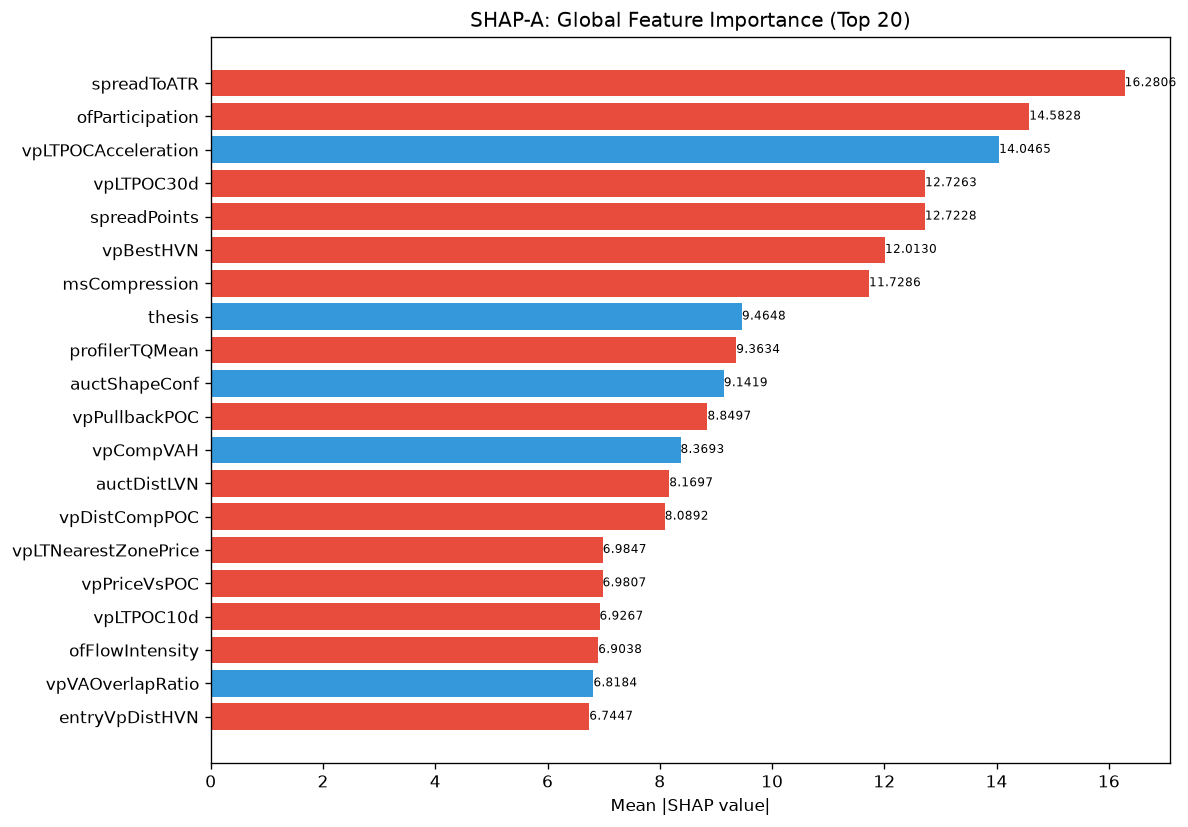

Source data for this figure (header and first rows):
feature, category, mean_abs_shap, mean_shap, std_shap, rank
spreadToATR, unknown, 16.28, -1.771, 6.066, 1
ofParticipation, unknown, 14.58, -3.195, 14.66, 2
vpLTPOCAcceleration, unknown, 14.05, 2.214, 25.19, 3
vpLTPOC30d, unknown, 12.73, -0.1955, 18.54, 4
spreadPoints, unknown, 12.72, -1.212, 3.433, 5
vpBestHVN, unknown, 12.01, -1.261, 13.36, 6
msCompression, unknown, 11.73, -0.7329, 12.43, 7
thesis, unknown, 9.465, 0.4045, 10.29, 8
profilerTQMean, unknown, 9.363, -1.014, 9.586, 9
auctShapeConf, unknown, 9.142, 0.7734, 11.64, 10
vpPullbackPOC, unknown, 8.85, -0.03054, 8.157, 11
vpCompVAH, unknown, 8.369, 0.3851, 8.43, 12
auctDistLVN, unknown, 8.17, -1.937, 15.19, 13
vpDistCompPOC, unknown, 8.089, -0.03403, 10.34, 14
vpLTNearestZonePrice, unknown, 6.985, -1.421, 4.697, 15
vpPriceVsPOC, unknown, 6.981, -0.3293, 4.764, 16
vpLTPOC10d, unknown, 6.927, -1.684, 12.76, 17
ofFlowIntensity, unknown, 6.904, -1.058, 6.711, 18
vpVAOverlapRatio, unknown, 6.818, 0.7739, 3.539, 19
entryVpDistHVN, unknown, 6.745, -0.1136, 4.158, 20
auctTradeQuality, unknown, 6.719, 0.2816, 6.5, 21
ofAbsorption, unknown, 6.544, 0.08534, 7.332, 22
vpLTBalanceStability, unknown, 6.482, -0.1111, 8.417, 23
entryVpThinnessRatio, unknown, 6.48, -0.3107, 5.474, 24
auctDistHVN, unknown, 6.346, -0.2341, 3.421, 25
auctReversalRisk, unknown, 6.236, 0.4831, 2.928, 26
vpLTMajorHVNStrength, unknown, 6.189, -0.1431, 8.368, 27
RR, unknown, 6.181, -0.2459, 7.302, 28
auctTargetPrice, unknown, 5.467, 0.4292, 3.717, 29
ofDeltaProxy, unknown, 5.289, 0.5287, 4.768, 30
auctHVNStrength, unknown, 5.264, -0.5187, 3.534, 31
auctLVNStrength, unknown, 5.09, 0.09025, 2.815, 32
msTickVelocity, unknown, 4.992, -0.6027, 5.275, 33
SL, unknown, 4.957, 0.102, 1.956, 34
msTickImbalance, unknown, 4.815, -0.3096, 3.891, 35
vpLTAcceptanceAtPrice, unknown, 4.747, -0.003229, 7.034, 36
atrProxy, unknown, 4.522, -0.3317, 2.809, 37
vpLTPOC60d, unknown, 4.108, 0.04818, 3.582, 38
vpLTMajorHVNPrice, unknown, 4.1, -1.317, 9.144, 39
auctContinuation, unknown, 4.089, -0.5895, 4.186, 40
riskReward, unknown, 3.84, 0.07852, 2.579, 41
vpLTPOCVelocity, unknown, 3.714, 0.1076, 4.864, 42
auctAcceptance, unknown, 3.705, 0.1002, 5.302, 43
liqDensity, unknown, 3.533, 0.1274, 3.117, 44
avgSpread, unknown, 3.266, -0.1979, 1.393, 45
vpDistNakedPOC_ATR, unknown, 2.99, -0.005592, 1.75, 46
liqContext, engine_composite, 2.913, -0.1068, 2.159, 47
vpMigrationScore, unknown, 2.823, -0.1249, 3.033, 48
vpThinnessRatio, unknown, 2.819, -0.1951, 1.684, 49
liqPremDisc, unknown, 2.765, -0.02059, 1.255, 50
auctTargetConf, unknown, 2.63, 0.05094, 2.586, 51
smContext, engine_composite, 2.573, -0.01719, 2.613, 52
profilerBalMean, unknown, 2.547, -0.06148, 2.359, 53
vpNearestNakedPOC, unknown, 2.466, -0.1354, 2.744, 54
vpLTTrendExhaustion, unknown, 2.448, -0.1857, 0.838, 55
vpDailyPOC, unknown, 2.299, -0.3594, 1.889, 56
vpCompVAL, unknown, 2.217, 0.0004627, 1.219, 57
ofContext, engine_composite, 2.175, -0.07483, 1.186, 58
smZoneQuality, unknown, 2.08, -0.04813, 0.8097, 59
smMitigation, unknown, 2.05, -0.1119, 1.042, 60
... 112 more rows
